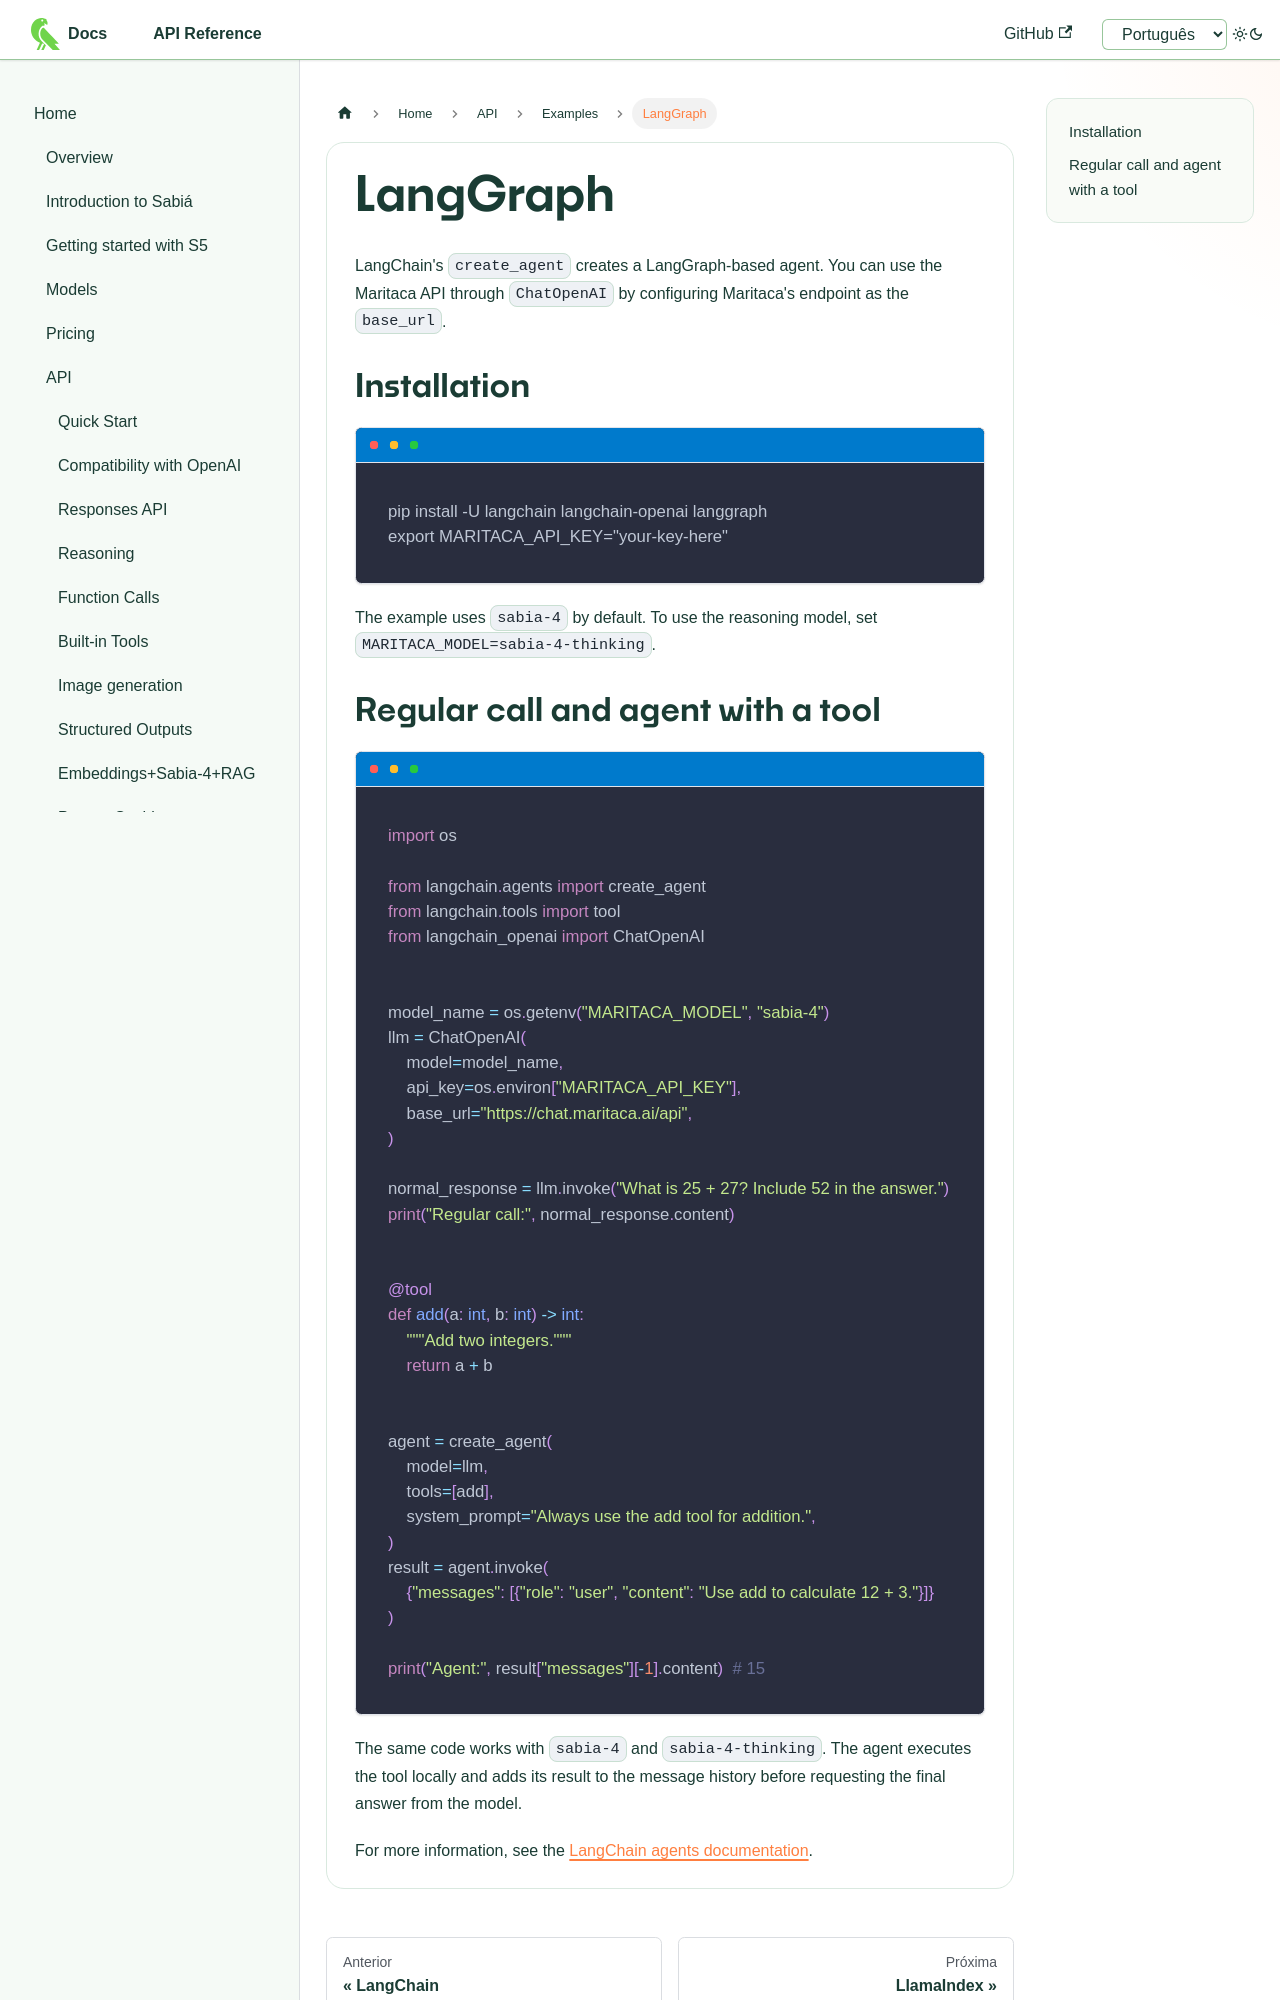

repository: maritaca-ai/maritalk-api · page: en/examples/langgraph.html · generator: docusaurus

---
id: langgraph
title: LangGraph
---

LangChain's `create_agent` creates a LangGraph-based agent. You can use the
Maritaca API through `ChatOpenAI` by configuring Maritaca's endpoint as the
`base_url`.

## Installation

```bash
pip install -U langchain langchain-openai langgraph
export MARITACA_API_KEY="your-key-here"
```

The example uses `sabia-4` by default. To use the reasoning model, set
`MARITACA_MODEL=sabia-4-thinking`.
